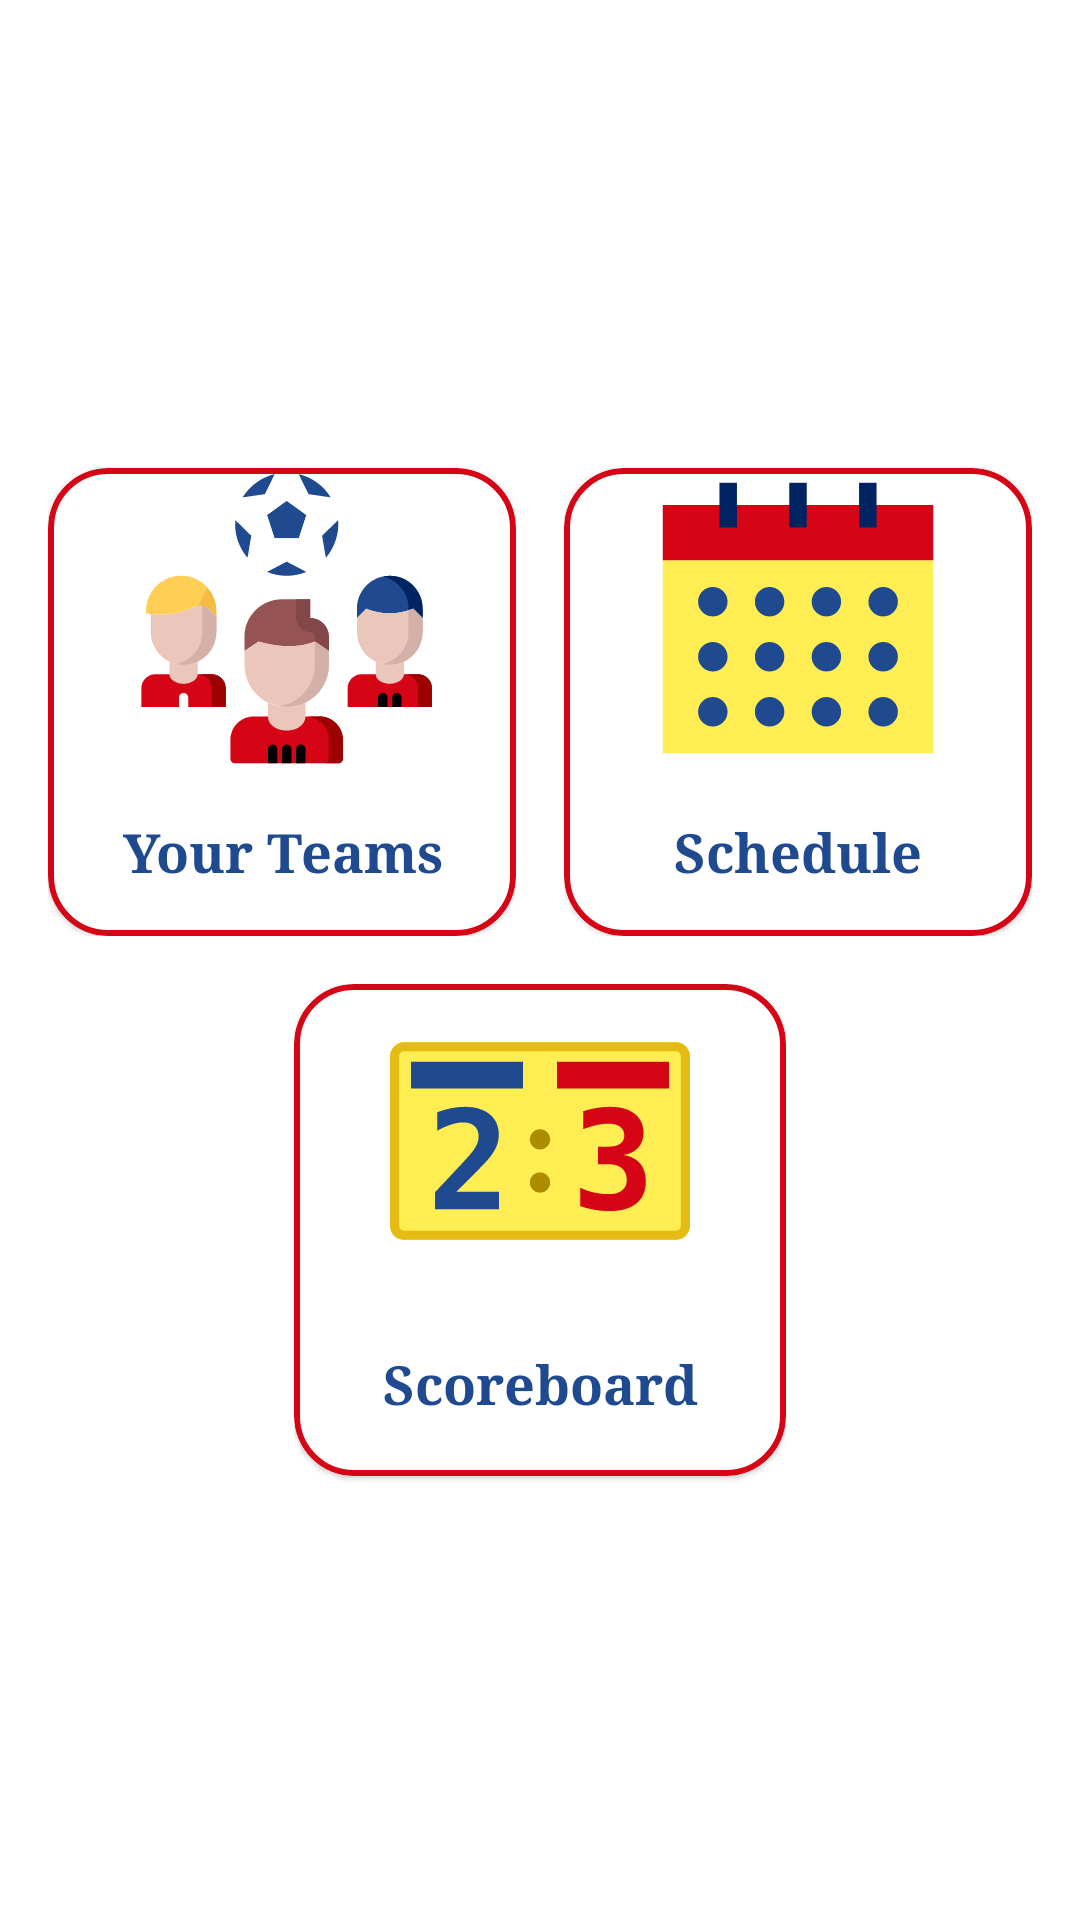

Here is an Android app screen rendered from its layout file. Give the layout XML and the strings, colors and styles it references.
<!-- AndroidManifest.xml: application theme AppTheme -->
<!-- res/layout/fragment_league_features.xml -->
<?xml version="1.0" encoding="utf-8"?>
<LinearLayout xmlns:android="http://schemas.android.com/apk/res/android"
    xmlns:tools="http://schemas.android.com/tools"
    android:layout_width="match_parent"
    android:layout_height="match_parent"
    xmlns:app="http://schemas.android.com/apk/res-auto"
    tools:context=".LeagueFeaturesFragment"
    android:orientation="vertical"
    android:weightSum="2">

    <LinearLayout
        android:layout_width="match_parent"
        android:layout_height="match_parent"
        android:orientation="horizontal"
        android:layout_weight="1"
        android:layout_marginBottom="8dp"
        android:weightSum="2">

        <androidx.constraintlayout.widget.ConstraintLayout
            android:layout_width="0dp"
            android:layout_height="match_parent"
            android:layout_weight="1"
            android:layout_marginStart="16dp"
            android:layout_marginEnd="8dp">

            <com.google.android.material.card.MaterialCardView
                android:id="@+id/lgm_ft_your_teams_cv"
                android:layout_width="0dp"
                android:layout_height="0dp"
                app:layout_constraintDimensionRatio="1:1"
                app:strokeColor="@color/colorVarient"
                app:strokeWidth="2dp"
                app:cardCornerRadius="20dp"
                app:layout_constraintStart_toStartOf="parent"
                app:layout_constraintEnd_toEndOf="parent"
                app:layout_constraintBottom_toBottomOf="parent">

                <androidx.constraintlayout.widget.ConstraintLayout
                    android:layout_width="match_parent"
                    android:layout_height="match_parent">

                    <ImageView
                        android:id="@+id/lgm_ft_your_teams_img_view"
                        android:layout_width="100dp"
                        android:layout_height="0dp"
                        app:layout_constraintDimensionRatio="1:1"
                        android:scaleType="centerCrop"
                        app:layout_constraintStart_toStartOf="parent"
                        app:layout_constraintEnd_toEndOf="parent"
                        app:layout_constraintTop_toTopOf="parent"
                        app:layout_constraintBottom_toTopOf="@id/lgm_ft_your_teams_txt"
                        android:src="@drawable/lgm_your_team_icon" />


                    <TextView
                        android:id="@+id/lgm_ft_your_teams_txt"
                        android:text="Your Teams"
                        android:layout_width="0dp"
                        android:layout_height="wrap_content"
                        android:textColor="@color/colorPrimary"
                        android:textSize="18sp"
                        android:gravity="center"
                        android:padding="16dp"
                        android:textStyle="bold"
                        app:layout_constraintEnd_toEndOf="parent"
                        app:layout_constraintStart_toStartOf="parent"
                        app:layout_constraintBottom_toBottomOf="parent"
                        app:layout_constraintTop_toBottomOf="@id/lgm_ft_your_teams_img_view" />

                </androidx.constraintlayout.widget.ConstraintLayout>

            </com.google.android.material.card.MaterialCardView>


        </androidx.constraintlayout.widget.ConstraintLayout>
        <androidx.constraintlayout.widget.ConstraintLayout
            android:layout_width="0dp"
            android:layout_height="match_parent"
            android:layout_weight="1"
            android:layout_marginStart="8dp"
            android:layout_marginEnd="16dp">

            <com.google.android.material.card.MaterialCardView
                android:id="@+id/lgm_ft_schedule_cv"
                android:layout_width="0dp"
                android:layout_height="0dp"
                app:layout_constraintDimensionRatio="1:1"
                app:strokeColor="@color/colorVarient"
                app:strokeWidth="2dp"
                app:cardCornerRadius="20dp"
                app:layout_constraintStart_toStartOf="parent"
                app:layout_constraintEnd_toEndOf="parent"
                app:layout_constraintBottom_toBottomOf="parent">

                <androidx.constraintlayout.widget.ConstraintLayout
                    android:layout_width="match_parent"
                    android:layout_height="match_parent">

                    <ImageView
                        android:id="@+id/lgm_ft_schedule_img_view"
                        android:layout_width="100dp"
                        android:layout_height="0dp"
                        app:layout_constraintDimensionRatio="1:1"
                        android:scaleType="centerCrop"
                        app:layout_constraintStart_toStartOf="parent"
                        app:layout_constraintEnd_toEndOf="parent"
                        app:layout_constraintTop_toTopOf="parent"
                        app:layout_constraintBottom_toTopOf="@id/lgm_ft_schedule_txt"
                        android:src="@drawable/lgm_schedule_icon" />


                    <TextView
                        android:id="@+id/lgm_ft_schedule_txt"
                        android:text="Schedule"
                        android:layout_width="0dp"
                        android:layout_height="wrap_content"
                        android:textColor="@color/colorPrimary"
                        android:textSize="18sp"
                        android:gravity="center"
                        android:padding="16dp"
                        android:textStyle="bold"
                        app:layout_constraintEnd_toEndOf="parent"
                        app:layout_constraintStart_toStartOf="parent"
                        app:layout_constraintBottom_toBottomOf="parent"
                        app:layout_constraintTop_toBottomOf="@id/lgm_ft_schedule_img_view" />

                </androidx.constraintlayout.widget.ConstraintLayout>

            </com.google.android.material.card.MaterialCardView>


        </androidx.constraintlayout.widget.ConstraintLayout>
    </LinearLayout>


    <LinearLayout
        android:layout_width="match_parent"
        android:layout_height="match_parent"
        android:orientation="horizontal"
        android:layout_weight="1"
        android:layout_marginTop="8dp"
        android:weightSum="2">

        <androidx.constraintlayout.widget.ConstraintLayout
            android:layout_width="0dp"
            android:layout_height="match_parent"
            android:layout_weight="0.5"/>

        <androidx.constraintlayout.widget.ConstraintLayout
            android:layout_width="0dp"
            android:layout_height="match_parent"
            android:layout_weight="1"
            android:layout_marginStart="16dp"
            android:layout_marginEnd="16dp">
            <com.google.android.material.card.MaterialCardView
                android:id="@+id/lgm_ft_scoreboard_cv"
                android:layout_width="0dp"
                android:layout_height="0dp"
                app:layout_constraintDimensionRatio="1:1"
                app:strokeColor="@color/colorVarient"
                app:strokeWidth="2dp"
                app:cardCornerRadius="20dp"
                app:layout_constraintStart_toStartOf="parent"
                app:layout_constraintEnd_toEndOf="parent"
                app:layout_constraintTop_toTopOf="parent">

                <androidx.constraintlayout.widget.ConstraintLayout
                    android:layout_width="match_parent"
                    android:layout_height="match_parent">

                    <ImageView
                        android:id="@+id/lgm_ft_scoreboard_img_view"
                        android:layout_width="100dp"
                        android:layout_height="0dp"
                        app:layout_constraintDimensionRatio="1:1"
                        android:scaleType="centerCrop"
                        app:layout_constraintStart_toStartOf="parent"
                        app:layout_constraintEnd_toEndOf="parent"
                        app:layout_constraintTop_toTopOf="parent"
                        app:layout_constraintBottom_toTopOf="@id/lgm_ft_scoreboard_txt"
                        android:src="@drawable/lgm_scoreboard_icon" />


                    <TextView
                        android:id="@+id/lgm_ft_scoreboard_txt"
                        android:text="Scoreboard"
                        android:layout_width="0dp"
                        android:layout_height="wrap_content"
                        android:textColor="@color/colorPrimary"
                        android:textSize="18sp"
                        android:gravity="center"
                        android:padding="16dp"
                        android:textStyle="bold"
                        app:layout_constraintEnd_toEndOf="parent"
                        app:layout_constraintStart_toStartOf="parent"
                        app:layout_constraintBottom_toBottomOf="parent"
                        app:layout_constraintTop_toBottomOf="@id/lgm_ft_scoreboard_img_view" />

                </androidx.constraintlayout.widget.ConstraintLayout>

            </com.google.android.material.card.MaterialCardView>
        </androidx.constraintlayout.widget.ConstraintLayout>
        <androidx.constraintlayout.widget.ConstraintLayout
            android:layout_width="0dp"
            android:layout_height="match_parent"
            android:layout_weight="0.5"/>


    </LinearLayout>

</LinearLayout>
<!-- resources referenced by this layout -->
<resources>
  <color name="colorPrimary">#204A90</color>
  <color name="colorVarient">#D60515</color>
  <!-- drawable lgm_schedule_icon: vector/xml drawable (drawable, 2506 chars, omitted) -->
  <!-- drawable lgm_scoreboard_icon: vector/xml drawable (drawable, 3271 chars, omitted) -->
  <!-- drawable lgm_your_team_icon: vector/xml drawable (drawable, 7092 chars, omitted) -->
  <style name="AppTheme" parent="Theme.MaterialComponents.Light.NoActionBar">
          
          <item name="colorPrimary">@color/colorPrimary</item>
          <item name="colorPrimaryDark">@color/colorPrimaryDark</item>
          <item name="colorAccent">@color/colorAccent</item>
          <item name="windowActionBar">false</item>
          <item name="windowNoTitle">true</item>
          <item name="android:textAllCaps">false</item>
          <item name="android:fontFamily">serif</item>
      </style>
  <color name="colorPrimaryDark">#002362</color>
  <color name="colorAccent">#e4bc14</color>
</resources>
